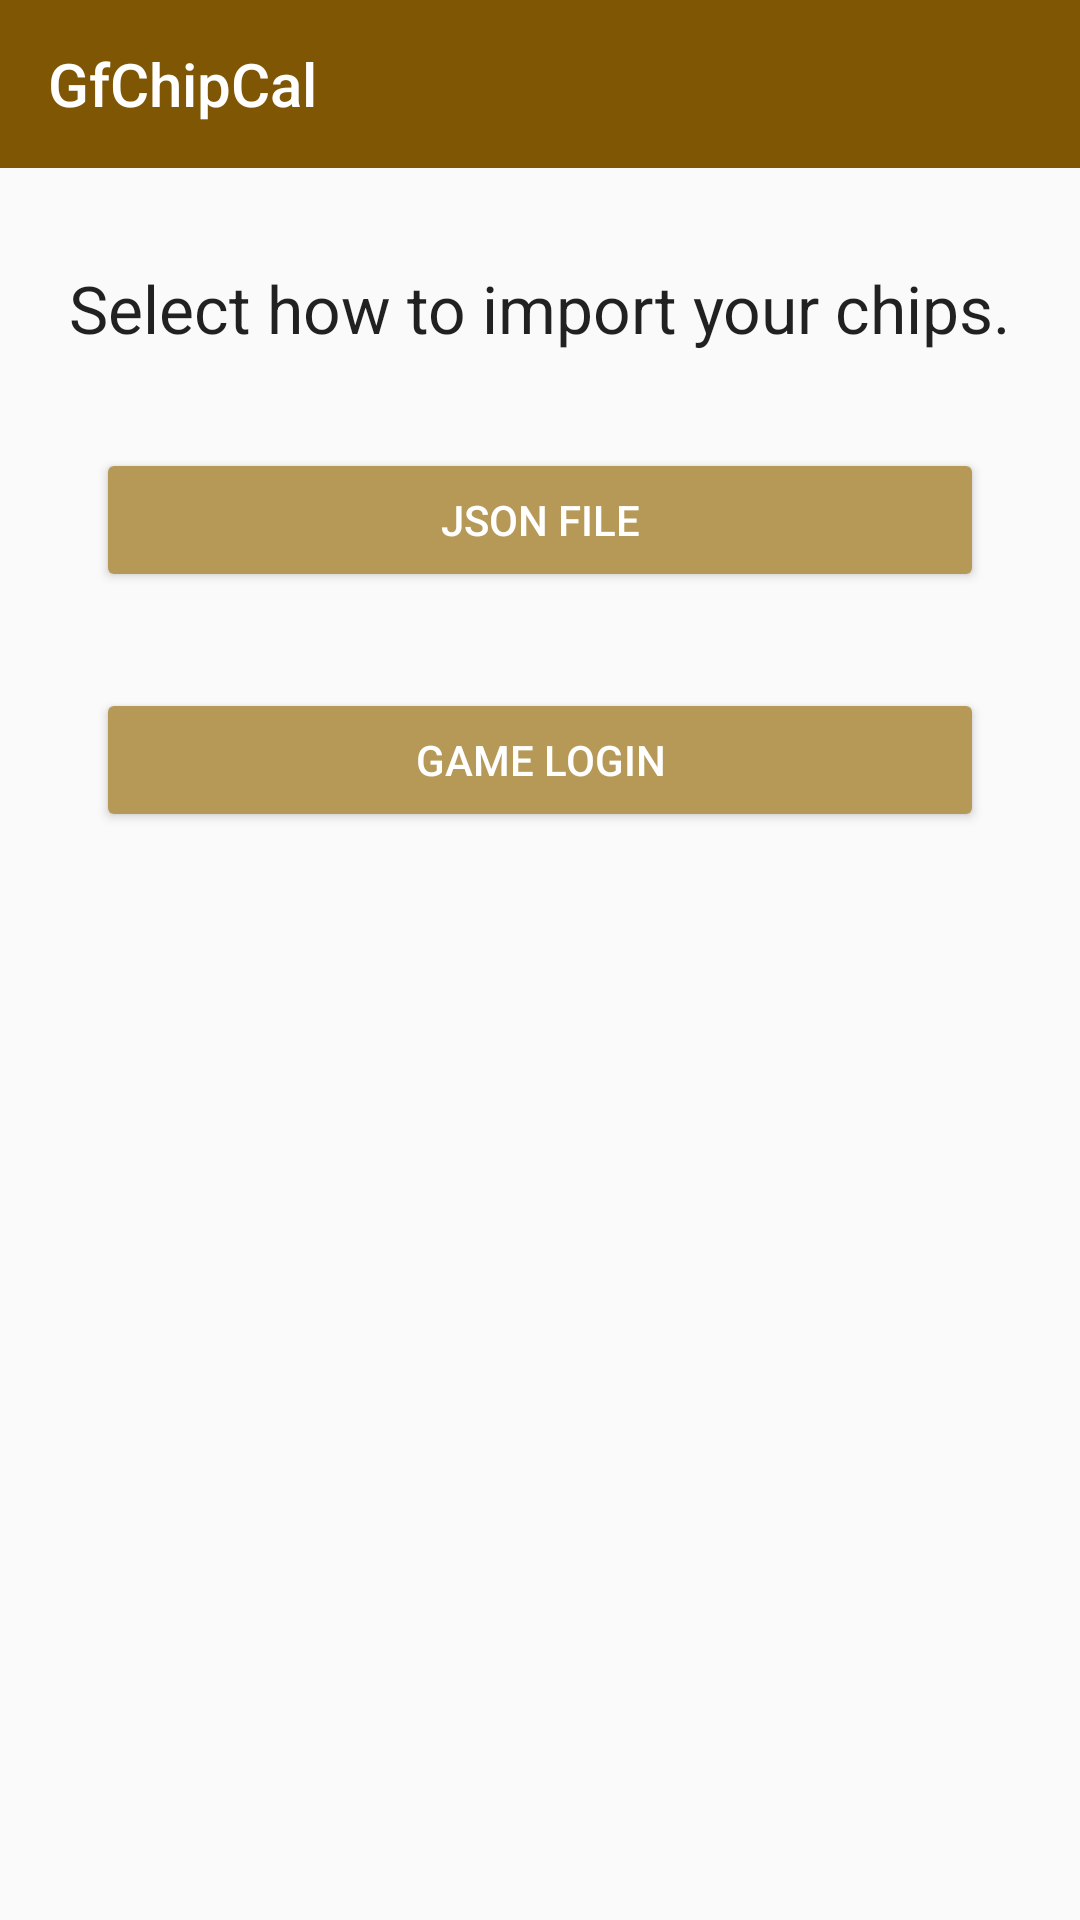

The Android layout XML behind this screen, and the referenced resources:
<!-- AndroidManifest.xml: activity theme AppTheme.NoActionBar -->
<!-- res/layout/activity_import.xml -->
<?xml version="1.0" encoding="utf-8"?>
<androidx.constraintlayout.widget.ConstraintLayout xmlns:android="http://schemas.android.com/apk/res/android"
    xmlns:aapt="http://schemas.android.com/aapt"
    xmlns:app="http://schemas.android.com/apk/res-auto"
    android:layout_width="match_parent"
    android:layout_height="match_parent">

    <androidx.appcompat.widget.Toolbar
        android:id="@+id/toolbar"
        android:layout_width="0dp"
        android:layout_height="wrap_content"
        android:background="?attr/colorPrimary"
        android:minHeight="?attr/actionBarSize"
        android:theme="@style/ThemeOverlay.AppCompat.Dark.ActionBar"
        app:layout_constraintEnd_toEndOf="parent"
        app:layout_constraintStart_toStartOf="parent"
        app:layout_constraintTop_toTopOf="parent"
        app:popupTheme="@style/ThemeOverlay.AppCompat.Light"
        app:title="@string/app_name" />

    <TextView
        android:id="@+id/textView"
        android:layout_width="wrap_content"
        android:layout_height="wrap_content"
        android:layout_marginTop="32dp"
        android:text="@string/import_text"
        android:textAppearance="@style/TextAppearance.AppCompat.Large"
        app:layout_constraintEnd_toEndOf="parent"
        app:layout_constraintStart_toStartOf="parent"
        app:layout_constraintTop_toBottomOf="@+id/toolbar" />

    <Button
        android:id="@+id/fileButton"
        style="@style/Widget.AppCompat.Button.Colored"
        android:layout_width="0dp"
        android:layout_height="wrap_content"
        android:layout_marginStart="32dp"
        android:layout_marginTop="32dp"
        android:layout_marginEnd="32dp"
        android:text="@string/import_file"
        app:layout_constraintEnd_toEndOf="parent"
        app:layout_constraintHorizontal_bias="0"
        app:layout_constraintStart_toStartOf="parent"
        app:layout_constraintTop_toBottomOf="@+id/textView" />

    <Button
        android:id="@+id/loginButton"
        style="@style/Widget.AppCompat.Button.Colored"
        android:layout_width="0dp"
        android:layout_height="wrap_content"
        android:layout_marginStart="32dp"
        android:layout_marginTop="32dp"
        android:layout_marginEnd="32dp"
        android:text="@string/import_login"
        app:layout_constraintEnd_toEndOf="parent"
        app:layout_constraintStart_toStartOf="parent"
        app:layout_constraintTop_toBottomOf="@+id/fileButton" />

</androidx.constraintlayout.widget.ConstraintLayout>
<!-- resources referenced by this layout -->
<resources>
  <string name="app_name">GfChipCal</string>
  <string name="import_file">JSON File</string>
  <string name="import_login">Game Login</string>
  <string name="import_text">Select how to import your chips.</string>
  <style name="AppTheme.NoActionBar">
          <item name="windowActionBar">false</item>
          <item name="windowNoTitle">true</item>
      </style>
</resources>
